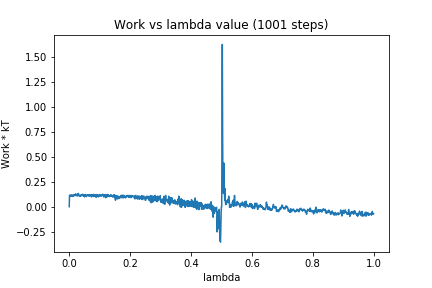

Source data for this figure (header and first rows):
0, 0.0
1, 0.1153
2, 0.1156
3, 0.1094
4, 0.1147
5, 0.1076
6, 0.1057
7, 0.1093
8, 0.1197
9, 0.1128
10, 0.1088
11, 0.1037
12, 0.1038
13, 0.1182
14, 0.1112
15, 0.1125
16, 0.1088
17, 0.1208
18, 0.12
19, 0.1177
20, 0.1226
21, 0.1292
22, 0.1261
23, 0.111
24, 0.1215
25, 0.1169
26, 0.1139
27, 0.1076
28, 0.1259
29, 0.1153
30, 0.1331
31, 0.1192
32, 0.1132
33, 0.1069
34, 0.1131
35, 0.1112
36, 0.1133
37, 0.1078
38, 0.1167
39, 0.1086
40, 0.1129
41, 0.1157
42, 0.1231
43, 0.1187
44, 0.1242
45, 0.1207
46, 0.1084
47, 0.1214
48, 0.1176
49, 0.1121
50, 0.09837
51, 0.1127
52, 0.1117
53, 0.1229
54, 0.1109
55, 0.1164
56, 0.1014
57, 0.1025
58, 0.1122
59, 0.1169
60, 0.1141
... 940 more rows
